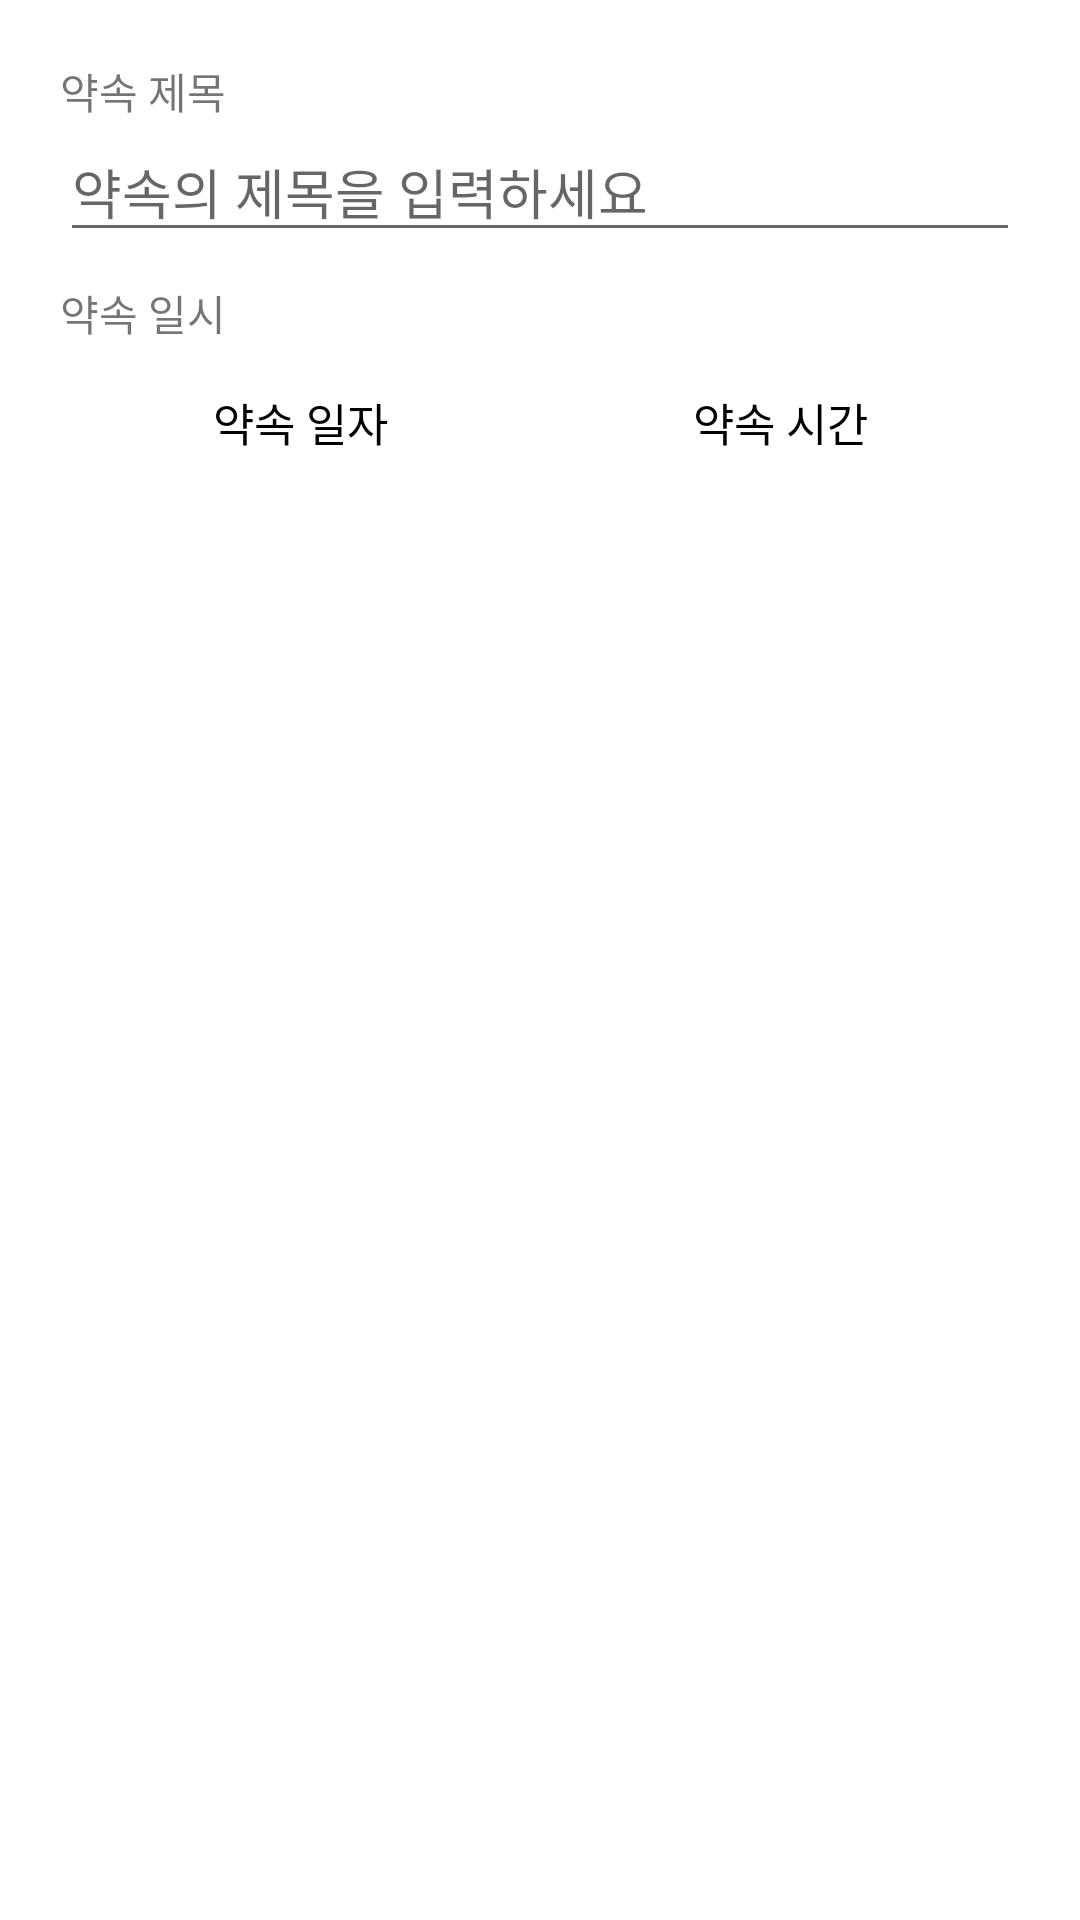

The Android layout XML behind this screen, and the referenced resources:
<!-- AndroidManifest.xml: application theme Theme.KeepTheTime_20220312 -->
<!-- res/layout/activity_edit_appointment.xml -->
<?xml version="1.0" encoding="utf-8"?>
<layout>

    <LinearLayout xmlns:android="http://schemas.android.com/apk/res/android"
        xmlns:tools="http://schemas.android.com/tools"
        xmlns:app="http://schemas.android.com/apk/res-auto"
        android:orientation="vertical"
        android:layout_width="match_parent"
        android:layout_height="match_parent"
        android:padding="20dp"
        tools:context=".EditAppointmentActivity">

        <TextView
            android:layout_width="wrap_content"
            android:layout_height="wrap_content"
            android:text="약속 제목"/>

        <EditText
            android:id="@+id/edtTitle"
            android:layout_width="match_parent"
            android:layout_height="wrap_content"
            android:hint="약속의 제목을 입력하세요"
            android:singleLine="true"/>

        <TextView
            android:layout_width="wrap_content"
            android:layout_height="wrap_content"
            android:text="약속 일시"
            android:layout_marginTop="10dp"/>

        <LinearLayout
            android:layout_width="match_parent"
            android:layout_height="wrap_content"
            android:orientation="horizontal">
            
            <TextView
                android:id="@+id/txtDate"
                android:layout_width="0dp"
                android:layout_height="wrap_content"
                android:layout_weight="1"
                android:padding="15dp"
                android:text="약속 일자"
                android:textSize="15sp"
                android:textColor="@color/black"
                android:gravity="center"/>

            <TextView
                android:id="@+id/txtTime"
                android:layout_width="0dp"
                android:layout_height="wrap_content"
                android:layout_weight="1"
                android:padding="15dp"
                android:text="약속 시간"
                android:textSize="15sp"
                android:textColor="@color/black"
                android:gravity="center"/>


        </LinearLayout>

    </LinearLayout>

</layout>
<!-- resources referenced by this layout -->
<resources>
  <color name="black">#FF000000</color>
  <style name="Theme.KeepTheTime_20220312" parent="Theme.MaterialComponents.DayNight.DarkActionBar">
          
          <item name="colorPrimary">@color/purple_500</item>
          <item name="colorPrimaryVariant">@color/purple_700</item>
          <item name="colorOnPrimary">@color/white</item>
          
          <item name="colorSecondary">@color/teal_200</item>
          <item name="colorSecondaryVariant">@color/teal_700</item>
          <item name="colorOnSecondary">@color/black</item>
          
          <item name="android:statusBarColor" tools:targetApi="l">?attr/colorPrimaryVariant</item>
          
      </style>
  <color name="purple_500">#FF6200EE</color>
  <color name="purple_700">#FF3700B3</color>
  <color name="white">#FFFFFFFF</color>
  <color name="teal_200">#FF03DAC5</color>
  <color name="teal_700">#FF018786</color>
</resources>
